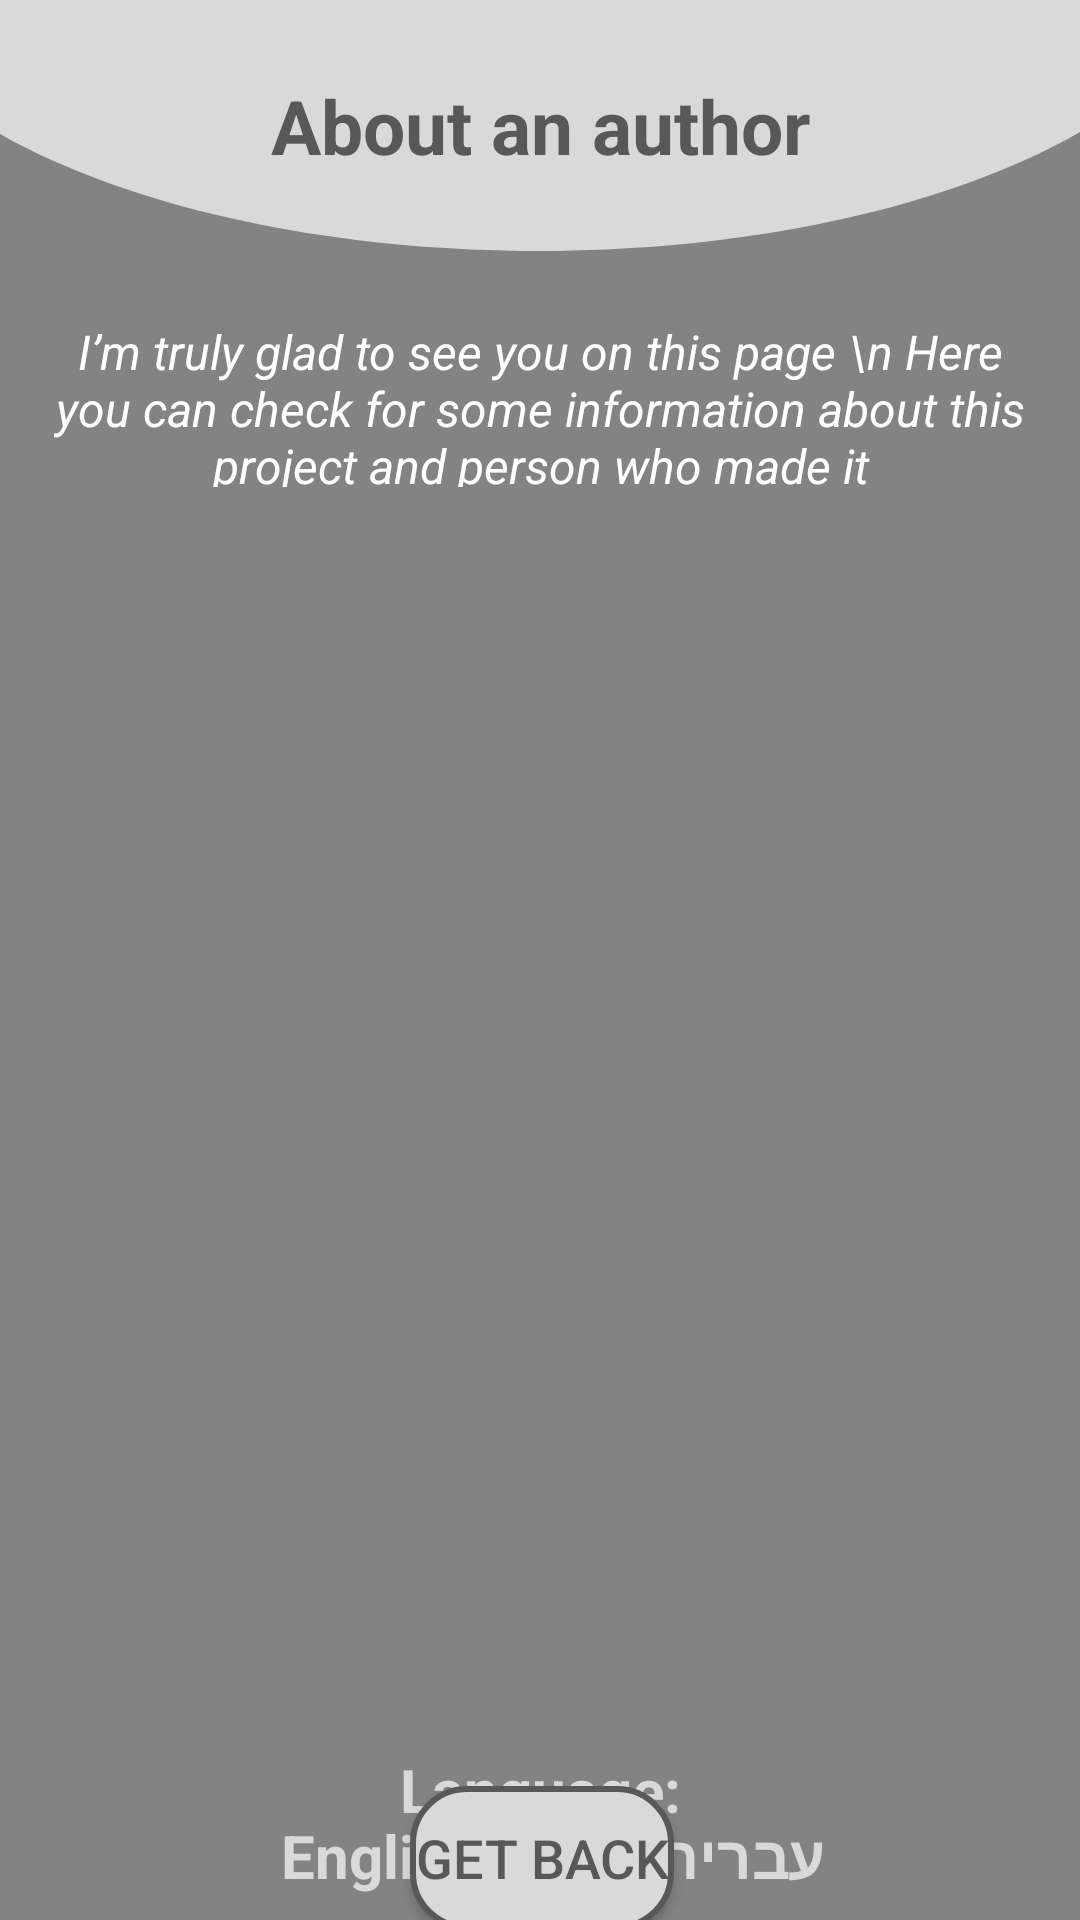

This screen was rendered from an Android layout file. Write that file and the resources it references.
<!-- AndroidManifest.xml: application theme Theme.Nightlearn -->
<!-- res/layout/activity_author_info.xml -->
<?xml version="1.0" encoding="utf-8"?>
<androidx.constraintlayout.widget.ConstraintLayout xmlns:android="http://schemas.android.com/apk/res/android"
    xmlns:app="http://schemas.android.com/apk/res-auto"
    xmlns:tools="http://schemas.android.com/tools"
    android:layout_width="match_parent"
    android:layout_height="match_parent"
    tools:context=".activities.AboutProjectActivity">

    <TextView
        android:id="@+id/tvEnglish"
        android:layout_width="wrap_content"
        android:layout_height="wrap_content"
        android:layout_marginTop="11dp"
        android:clickable="true"
        android:gravity="center"
        android:text="English"
        android:textColor="@color/brightGray"
        android:textSize="20dp"
        android:textStyle="bold"
        app:layout_constraintBottom_toTopOf="@id/btnAuthorGetBack"
        app:layout_constraintEnd_toEndOf="parent"
        app:layout_constraintHorizontal_bias="0.319"
        app:layout_constraintStart_toStartOf="parent"
        app:layout_constraintTop_toBottomOf="@id/tvSwichLanguage"
        app:layout_constraintVertical_bias="0.303" />

    <TextView
        android:id="@+id/tvHebrew"
        android:layout_width="wrap_content"
        android:layout_height="wrap_content"
        android:layout_marginTop="11dp"
        android:clickable="true"
        android:gravity="center"
        android:text="עברית"
        android:textColor="@color/brightGray"
        android:textSize="20dp"
        android:textStyle="bold"
        app:layout_constraintBottom_toTopOf="@id/btnAuthorGetBack"
        app:layout_constraintEnd_toEndOf="parent"
        app:layout_constraintHorizontal_bias="0.72"
        app:layout_constraintStart_toStartOf="parent"
        app:layout_constraintTop_toBottomOf="@id/tvSwichLanguage"
        app:layout_constraintVertical_bias="0.303" />

    <Button
        android:id="@+id/btnAuthorGetBack"
        android:layout_width="wrap_content"
        android:layout_height="wrap_content"
        android:background="@drawable/btn_background"
        android:text="Get Back"
        android:textSize="18dp"
        app:layout_constraintBottom_toBottomOf="parent"
        app:layout_constraintEnd_toEndOf="parent"
        app:layout_constraintHorizontal_bias="0.502"
        app:layout_constraintStart_toStartOf="parent"
        app:layout_constraintTop_toBottomOf="@id/tvSwichLanguage"
        app:layout_constraintVertical_bias="0.807" />

    <LinearLayout
        android:id="@+id/llLearnsetsFragmentTitle"
        android:layout_width="match_parent"
        android:layout_height="wrap_content"
        android:background="@drawable/background_top"
        android:gravity="center"
        android:paddingVertical="25dp">

        <TextView
            android:id="@+id/tvTitleAuthor"
            android:layout_width="match_parent"
            android:layout_height="wrap_content"
            android:gravity="center"
            android:text="About an author"
            android:textSize="25dp"
            android:textStyle="bold" />

    </LinearLayout>

    <TextView
        android:id="@+id/tvPreInfo"
        android:layout_width="338dp"
        android:layout_height="56dp"
        android:gravity="center"
        android:text="I’m truly glad to see you on this page \n
Here you can check for some information about this project and person who made it"
        android:textColor="@color/white"
        android:textSize="16dp"
        android:textStyle="italic"
        app:layout_constraintBottom_toTopOf="@id/btnAuthorGetBack"
        app:layout_constraintEnd_toEndOf="parent"
        app:layout_constraintHorizontal_bias="0.50"
        app:layout_constraintStart_toStartOf="parent"
        app:layout_constraintTop_toBottomOf="@id/llLearnsetsFragmentTitle"
        app:layout_constraintVertical_bias="0.05" />

    <androidx.viewpager.widget.ViewPager
        android:id="@+id/authorView_pager"
        android:layout_width="338dp"
        android:layout_height="385dp"
        android:layout_marginTop="24dp"
        android:gravity="center_horizontal"
        app:layout_constraintBottom_toTopOf="@id/btnAuthorGetBack"
        app:layout_constraintEnd_toEndOf="parent"
        app:layout_constraintHorizontal_bias="0.493"
        app:layout_constraintStart_toStartOf="parent"
        app:layout_constraintTop_toBottomOf="@id/tvPreInfo"
        app:layout_constraintVertical_bias="0.158" />

    <TextView
        android:id="@+id/tvSwichLanguage"
        android:layout_width="wrap_content"
        android:layout_height="wrap_content"
        android:text="Language:"
        android:textColor="@color/brightGray"
        android:textSize="20dp"
        android:textStyle="bold"
        app:layout_constraintBottom_toBottomOf="parent"
        app:layout_constraintEnd_toEndOf="parent"
        app:layout_constraintStart_toStartOf="parent"
        app:layout_constraintTop_toBottomOf="@id/authorView_pager"
        app:layout_constraintVertical_bias="0.203" />

</androidx.constraintlayout.widget.ConstraintLayout>
<!-- resources referenced by this layout -->
<resources>
  <color name="brightGray">#D9D9D9</color>
  <color name="white">#FFFFFFFF</color>
  <!-- drawable background_top (drawable) -->
  <vector xmlns:android="http://schemas.android.com/apk/res/android"
      android:width="320dp"
      android:height="65dp"
      android:viewportWidth="320"
      android:viewportHeight="65">
    <path
        android:pathData="M-44,-15C-44,6.22 -22.56,26.57 15.6,41.57C53.77,56.57 105.53,65 159.5,65C213.47,65 265.23,56.57 303.4,41.57C341.56,26.57 363,6.22 363,-15L159.5,-15L-44,-15Z"
        android:fillColor="#D9D9D9"/>
  </vector>
  <!-- drawable btn_background (drawable) -->
  <shape xmlns:android="http://schemas.android.com/apk/res/android" android:shape="rectangle">
      <corners android:radius="18dp"/>
      <solid android:color="#D9D9D9"/>
      <stroke android:width="2dp" android:color="#585858"/>
  </shape>
  <style name="Theme.Nightlearn" parent="Theme.MaterialComponents.DayNight.NoActionBar">
          
          <item name="colorPrimary">#D9D9D9</item>
          <item name="colorPrimaryVariant">#D9D9D9</item>
          <item name="colorOnPrimary">#585858</item>
          
          <item name="colorSecondary">#FF585858</item>
          <item name="colorSecondaryVariant">@color/teal_700</item>
          <item name="colorOnSecondary">@color/black</item>
          
          <item name="android:statusBarColor" tools:targetApi="l">?attr/colorPrimaryVariant</item>
          <item name="android:windowBackground">#838383</item>
          <item name="android:textColor">#585858</item>
  
          <item name="android:editTextColor">#585858</item>
          <item name="android:colorControlNormal">#585858</item>
          <item name="android:textColorLink">#0000EE</item>
  
          
  
      </style>
  <color name="teal_700">#FF018786</color>
  <color name="black">#FF000000</color>
</resources>
